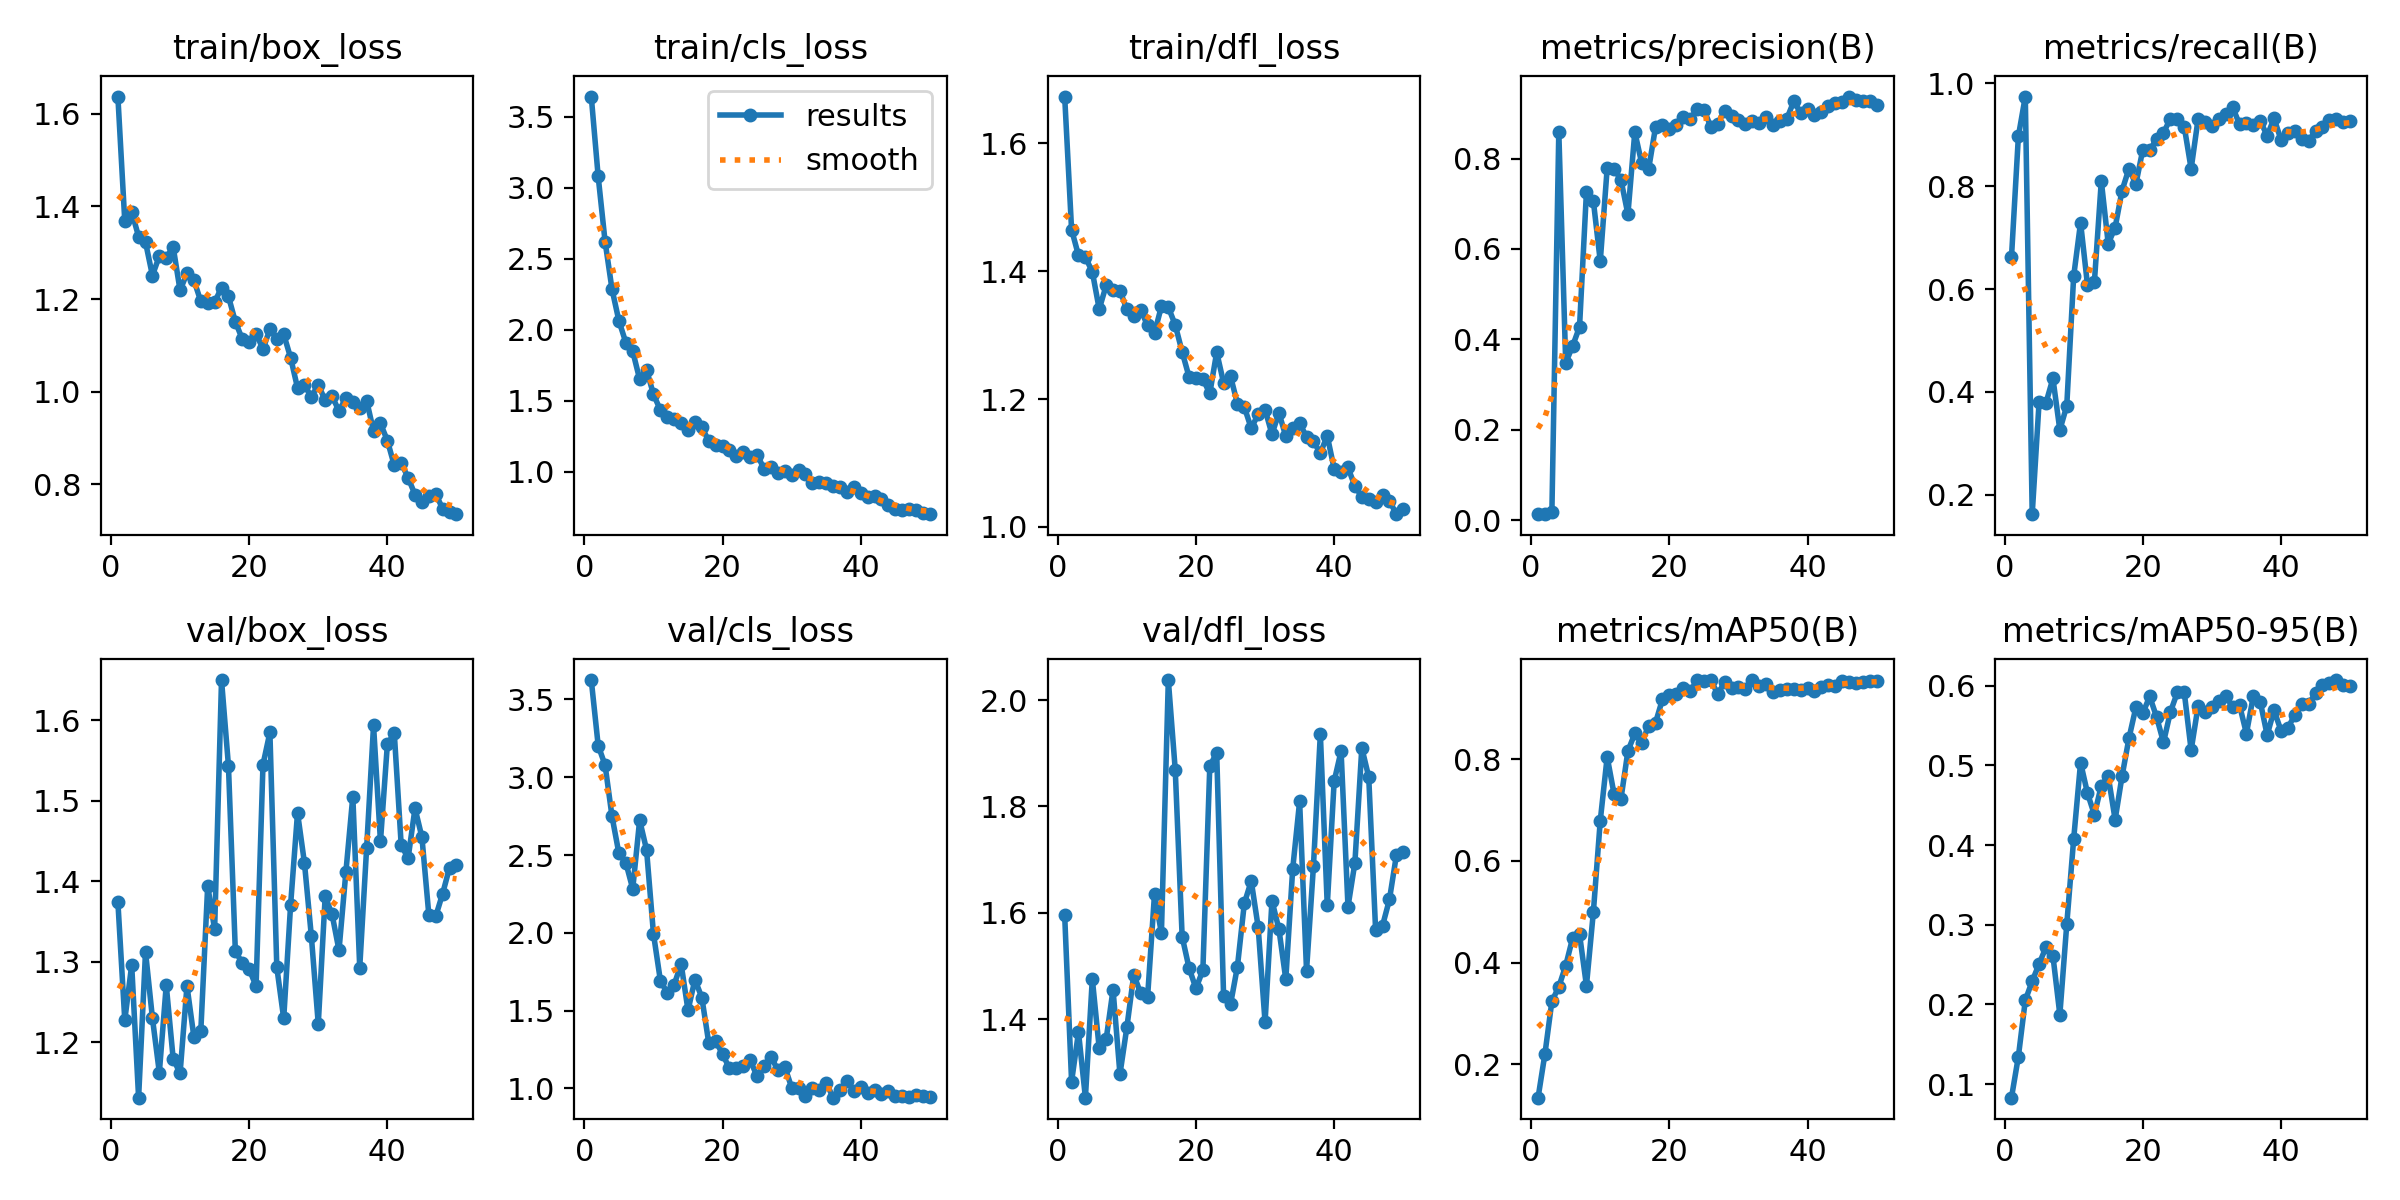

The file beside this chart, header and first rows:
epoch, time, train/box_loss, train/cls_loss, train/dfl_loss, metrics/precision(B), metrics/recall(B), metrics/mAP50(B), metrics/mAP50-95(B), val/box_loss, val/cls_loss, val/dfl_loss, lr/pg0, lr/pg1, lr/pg2
1, 273.3, 1.637, 3.64, 1.673, 0.01344, 0.6618, 0.1341, 0.08289, 1.374, 3.625, 1.595, 0.0001111, 0.0001111, 0.0001111
2, 543.5, 1.368, 3.078, 1.465, 0.01456, 0.8974, 0.2209, 0.1345, 1.227, 3.204, 1.282, 0.0002287, 0.0002287, 0.0002287
3, 962.8, 1.388, 2.619, 1.425, 0.0193, 0.9746, 0.3239, 0.205, 1.296, 3.078, 1.375, 0.0003414, 0.0003414, 0.0003414
4, 1431, 1.335, 2.284, 1.422, 0.8588, 0.162, 0.3521, 0.2293, 1.131, 2.749, 1.252, 0.0004494, 0.0004494, 0.0004494
5, 1877, 1.323, 2.061, 1.399, 0.348, 0.3809, 0.3939, 0.2507, 1.312, 2.51, 1.476, 0.0005524, 0.0005524, 0.0005524
6, 2390, 1.251, 1.909, 1.341, 0.3854, 0.3789, 0.4482, 0.272, 1.23, 2.451, 1.345, 0.0006507, 0.0006507, 0.0006507
7, 2927, 1.293, 1.846, 1.378, 0.4276, 0.4261, 0.4557, 0.2609, 1.162, 2.282, 1.362, 0.0007441, 0.0007441, 0.0007441
8, 3468, 1.289, 1.65, 1.371, 0.7265, 0.3258, 0.3545, 0.1872, 1.271, 2.725, 1.455, 0.0008326, 0.0008326, 0.0008326
9, 3889, 1.313, 1.717, 1.37, 0.7062, 0.3728, 0.4991, 0.3003, 1.18, 2.534, 1.296, 0.0009163, 0.0009163, 0.0009163
10, 4233, 1.219, 1.544, 1.34, 0.5729, 0.6249, 0.6792, 0.4074, 1.161, 1.993, 1.384, 0.000913, 0.000913, 0.000913
11, 4568, 1.256, 1.433, 1.329, 0.7786, 0.7294, 0.8045, 0.5035, 1.27, 1.693, 1.483, 0.000891, 0.000891, 0.000891
12, 4730, 1.241, 1.387, 1.339, 0.7776, 0.6078, 0.7313, 0.4651, 1.207, 1.613, 1.448, 0.000869, 0.000869, 0.000869
13, 4855, 1.195, 1.369, 1.315, 0.7524, 0.6139, 0.7226, 0.4381, 1.214, 1.666, 1.442, 0.000847, 0.000847, 0.000847
14, 4975, 1.191, 1.342, 1.303, 0.6767, 0.8103, 0.8161, 0.4745, 1.394, 1.801, 1.635, 0.000825, 0.000825, 0.000825
15, 5159, 1.193, 1.296, 1.345, 0.8586, 0.6884, 0.8507, 0.4866, 1.34, 1.501, 1.562, 0.000803, 0.000803, 0.000803
16, 5351, 1.225, 1.352, 1.344, 0.7894, 0.7197, 0.8317, 0.4319, 1.65, 1.699, 2.038, 0.000781, 0.000781, 0.000781
17, 5544, 1.206, 1.312, 1.316, 0.7768, 0.7916, 0.8663, 0.4863, 1.544, 1.584, 1.869, 0.000759, 0.000759, 0.000759
18, 5734, 1.151, 1.216, 1.274, 0.8696, 0.8342, 0.872, 0.534, 1.313, 1.292, 1.555, 0.000737, 0.000737, 0.000737
19, 5926, 1.114, 1.19, 1.235, 0.8737, 0.8042, 0.9178, 0.5727, 1.298, 1.303, 1.496, 0.000715, 0.000715, 0.000715
20, 6120, 1.107, 1.179, 1.232, 0.8648, 0.8709, 0.9262, 0.5653, 1.291, 1.22, 1.458, 0.000693, 0.000693, 0.000693
21, 6311, 1.125, 1.154, 1.231, 0.8752, 0.8697, 0.9279, 0.5865, 1.27, 1.127, 1.492, 0.000671, 0.000671, 0.000671
22, 6506, 1.092, 1.111, 1.209, 0.8917, 0.8923, 0.9404, 0.5608, 1.545, 1.13, 1.875, 0.000649, 0.000649, 0.000649
23, 6695, 1.135, 1.135, 1.273, 0.8873, 0.904, 0.9334, 0.5289, 1.585, 1.142, 1.901, 0.000627, 0.000627, 0.000627
24, 6883, 1.114, 1.102, 1.225, 0.9089, 0.9318, 0.9554, 0.567, 1.293, 1.18, 1.443, 0.0006051, 0.0006051, 0.0006051
25, 7075, 1.124, 1.119, 1.236, 0.9081, 0.9314, 0.9537, 0.5915, 1.23, 1.077, 1.428, 0.0005831, 0.0005831, 0.0005831
26, 7267, 1.073, 1.019, 1.193, 0.87, 0.9163, 0.9555, 0.592, 1.371, 1.146, 1.499, 0.0005611, 0.0005611, 0.0005611
27, 7492, 1.008, 1.031, 1.187, 0.8772, 0.8339, 0.9286, 0.5191, 1.485, 1.204, 1.618, 0.0005391, 0.0005391, 0.0005391
28, 7682, 1.014, 0.9904, 1.154, 0.906, 0.9303, 0.9513, 0.5741, 1.423, 1.117, 1.66, 0.0005171, 0.0005171, 0.0005171
29, 7871, 0.9893, 1.001, 1.176, 0.8935, 0.925, 0.9411, 0.5668, 1.332, 1.139, 1.573, 0.0004951, 0.0004951, 0.0004951
30, 8065, 1.015, 0.9756, 1.183, 0.8845, 0.9169, 0.9419, 0.5732, 1.223, 1.004, 1.394, 0.0004731, 0.0004731, 0.0004731
31, 8255, 0.9813, 1.012, 1.145, 0.876, 0.9301, 0.9381, 0.581, 1.381, 1, 1.623, 0.0004511, 0.0004511, 0.0004511
32, 8440, 0.9898, 0.9835, 1.178, 0.8838, 0.9412, 0.9558, 0.5868, 1.359, 0.9524, 1.569, 0.0004291, 0.0004291, 0.0004291
33, 8635, 0.9583, 0.9183, 1.142, 0.8795, 0.954, 0.9435, 0.5737, 1.314, 1, 1.475, 0.0004071, 0.0004071, 0.0004071
34, 8821, 0.9866, 0.9243, 1.155, 0.8928, 0.9208, 0.9473, 0.5757, 1.412, 0.9895, 1.683, 0.0003851, 0.0003851, 0.0003851
35, 9013, 0.977, 0.9201, 1.163, 0.8733, 0.9241, 0.9329, 0.54, 1.505, 1.036, 1.81, 0.0003631, 0.0003631, 0.0003631
36, 9205, 0.9655, 0.8955, 1.14, 0.8841, 0.9202, 0.937, 0.587, 1.293, 0.9397, 1.491, 0.0003411, 0.0003411, 0.0003411
37, 9394, 0.9804, 0.89, 1.133, 0.888, 0.9275, 0.9392, 0.58, 1.441, 0.9881, 1.688, 0.0003191, 0.0003191, 0.0003191
38, 9583, 0.9148, 0.8541, 1.115, 0.9264, 0.8984, 0.9387, 0.5381, 1.594, 1.049, 1.936, 0.0002971, 0.0002971, 0.0002971
39, 9769, 0.9313, 0.8902, 1.142, 0.901, 0.9321, 0.9365, 0.569, 1.449, 0.9843, 1.614, 0.0002751, 0.0002751, 0.0002751
40, 9967, 0.8942, 0.8515, 1.091, 0.9084, 0.8907, 0.9402, 0.5438, 1.57, 1.01, 1.848, 0.0002531, 0.0002531, 0.0002531
41, 10156, 0.8405, 0.8233, 1.086, 0.8953, 0.903, 0.9343, 0.547, 1.584, 0.9726, 1.904, 0.0002311, 0.0002311, 0.0002311
42, 10338, 0.8458, 0.8264, 1.093, 0.9034, 0.9072, 0.943, 0.5633, 1.445, 0.9906, 1.611, 0.0002091, 0.0002091, 0.0002091
43, 10525, 0.8139, 0.8072, 1.063, 0.9159, 0.8912, 0.9466, 0.5772, 1.428, 0.9638, 1.694, 0.0001871, 0.0001871, 0.0001871
44, 10711, 0.7773, 0.7642, 1.047, 0.9239, 0.8879, 0.9447, 0.577, 1.491, 0.9839, 1.91, 0.0001651, 0.0001651, 0.0001651
45, 10894, 0.7619, 0.7354, 1.044, 0.9258, 0.908, 0.953, 0.5906, 1.455, 0.9509, 1.856, 0.0001431, 0.0001431, 0.0001431
46, 11079, 0.7745, 0.7262, 1.039, 0.9371, 0.9151, 0.9513, 0.6008, 1.358, 0.9481, 1.567, 0.0001211, 0.0001211, 0.0001211
47, 11266, 0.779, 0.7377, 1.049, 0.9294, 0.9287, 0.9508, 0.6033, 1.357, 0.9457, 1.576, 9.91012e-05, 9.91012e-05, 9.91012e-05
48, 11453, 0.7468, 0.73, 1.041, 0.9262, 0.9314, 0.9529, 0.6071, 1.385, 0.9551, 1.625, 7.71034e-05, 7.71034e-05, 7.71034e-05
49, 11637, 0.7397, 0.7103, 1.02, 0.9265, 0.9243, 0.9533, 0.6015, 1.417, 0.9515, 1.708, 5.51056e-05, 5.51056e-05, 5.51056e-05
50, 11824, 0.7352, 0.6999, 1.028, 0.9173, 0.9271, 0.9542, 0.6002, 1.42, 0.947, 1.714, 3.31078e-05, 3.31078e-05, 3.31078e-05
